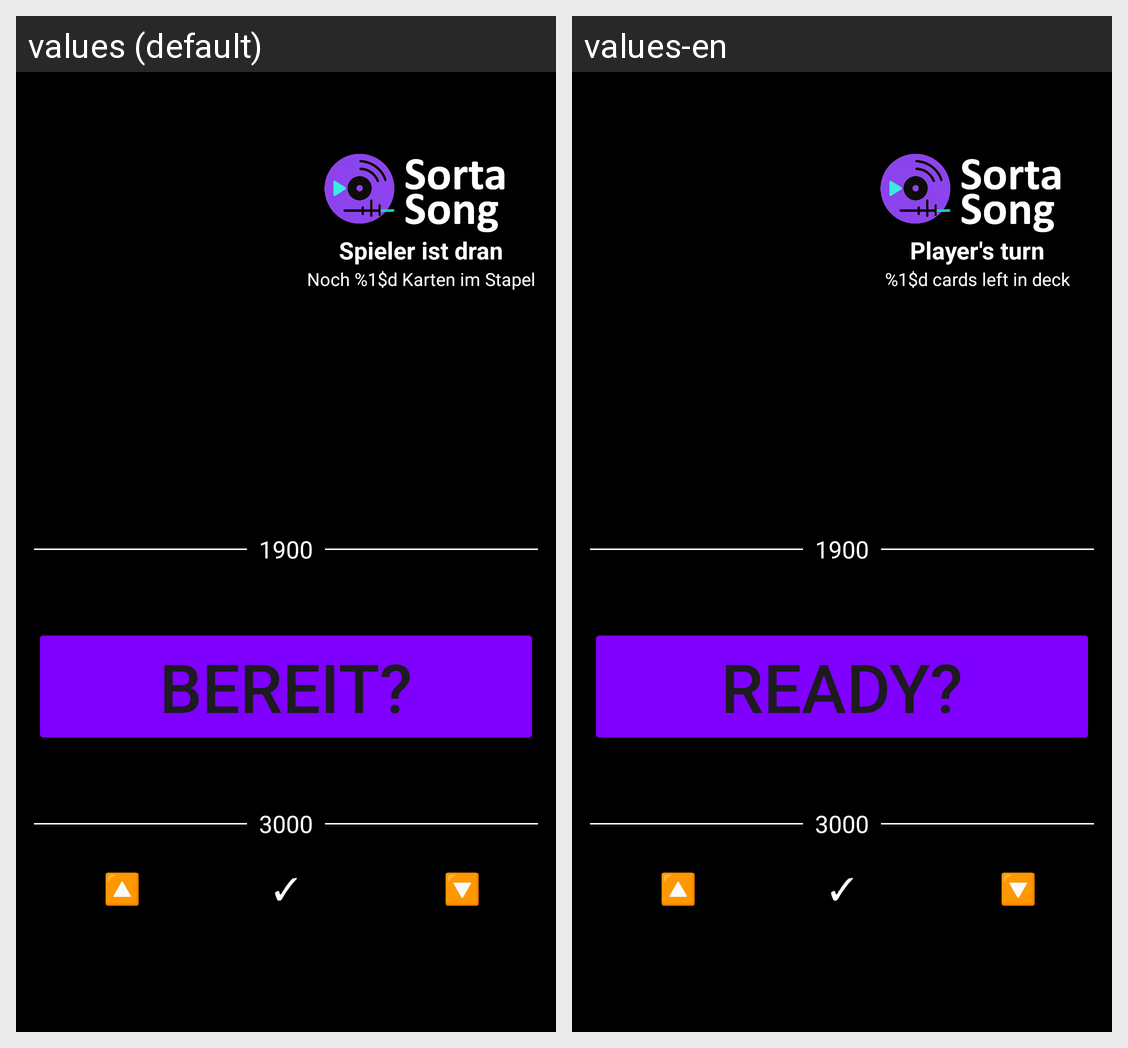

The same Android screen rendered under two of its app's locales, left to right. List the strings drawn on it with the default value and each locale's translation.
Android screen res/layout/activity_gameplay_without_cards.xml rendered under 2 locales, left to right: values (default), values-en. Device: Nexus 5 (rendered at 1080×1920; each locale shown at half size, 540×960, under a caption strip naming it); theme Theme.SortaSong.
Strings drawn on this screen, with the default value and each locale's value (text and hints the layout hard-codes, and strings that could not be matched under every locale, appear in the picture but are not listed):

activity_gameplay_without_cards_up_arrow
  values: 🔼
  values-en: 🔼  [not translated; the default value is used]

activity_gameplay_without_cards_checkmark
  values: ✓
  values-en: ✓  [not translated; the default value is used]

activity_gameplay_without_cards_down_arrow
  values: 🔽
  values-en: 🔽  [not translated; the default value is used]

activity_gameplay_without_cards_players_turn
  values: Spieler ist dran
  values-en: Player's turn

activity_gameplay_without_cards_cards_left_in_game
  values: Noch %1$d Karten im Stapel
  values-en: %1$d cards left in deck

activity_gameplay_without_cards_oldestYear
  values: 1900
  values-en: 1900  [not translated; the default value is used]

activity_gameplay_without_cards_startGameButton_default
  values: Bereit?
  values-en: Ready?

activity_gameplay_without_cards_FutureYear
  values: 3000
  values-en: 3000  [not translated; the default value is used]
